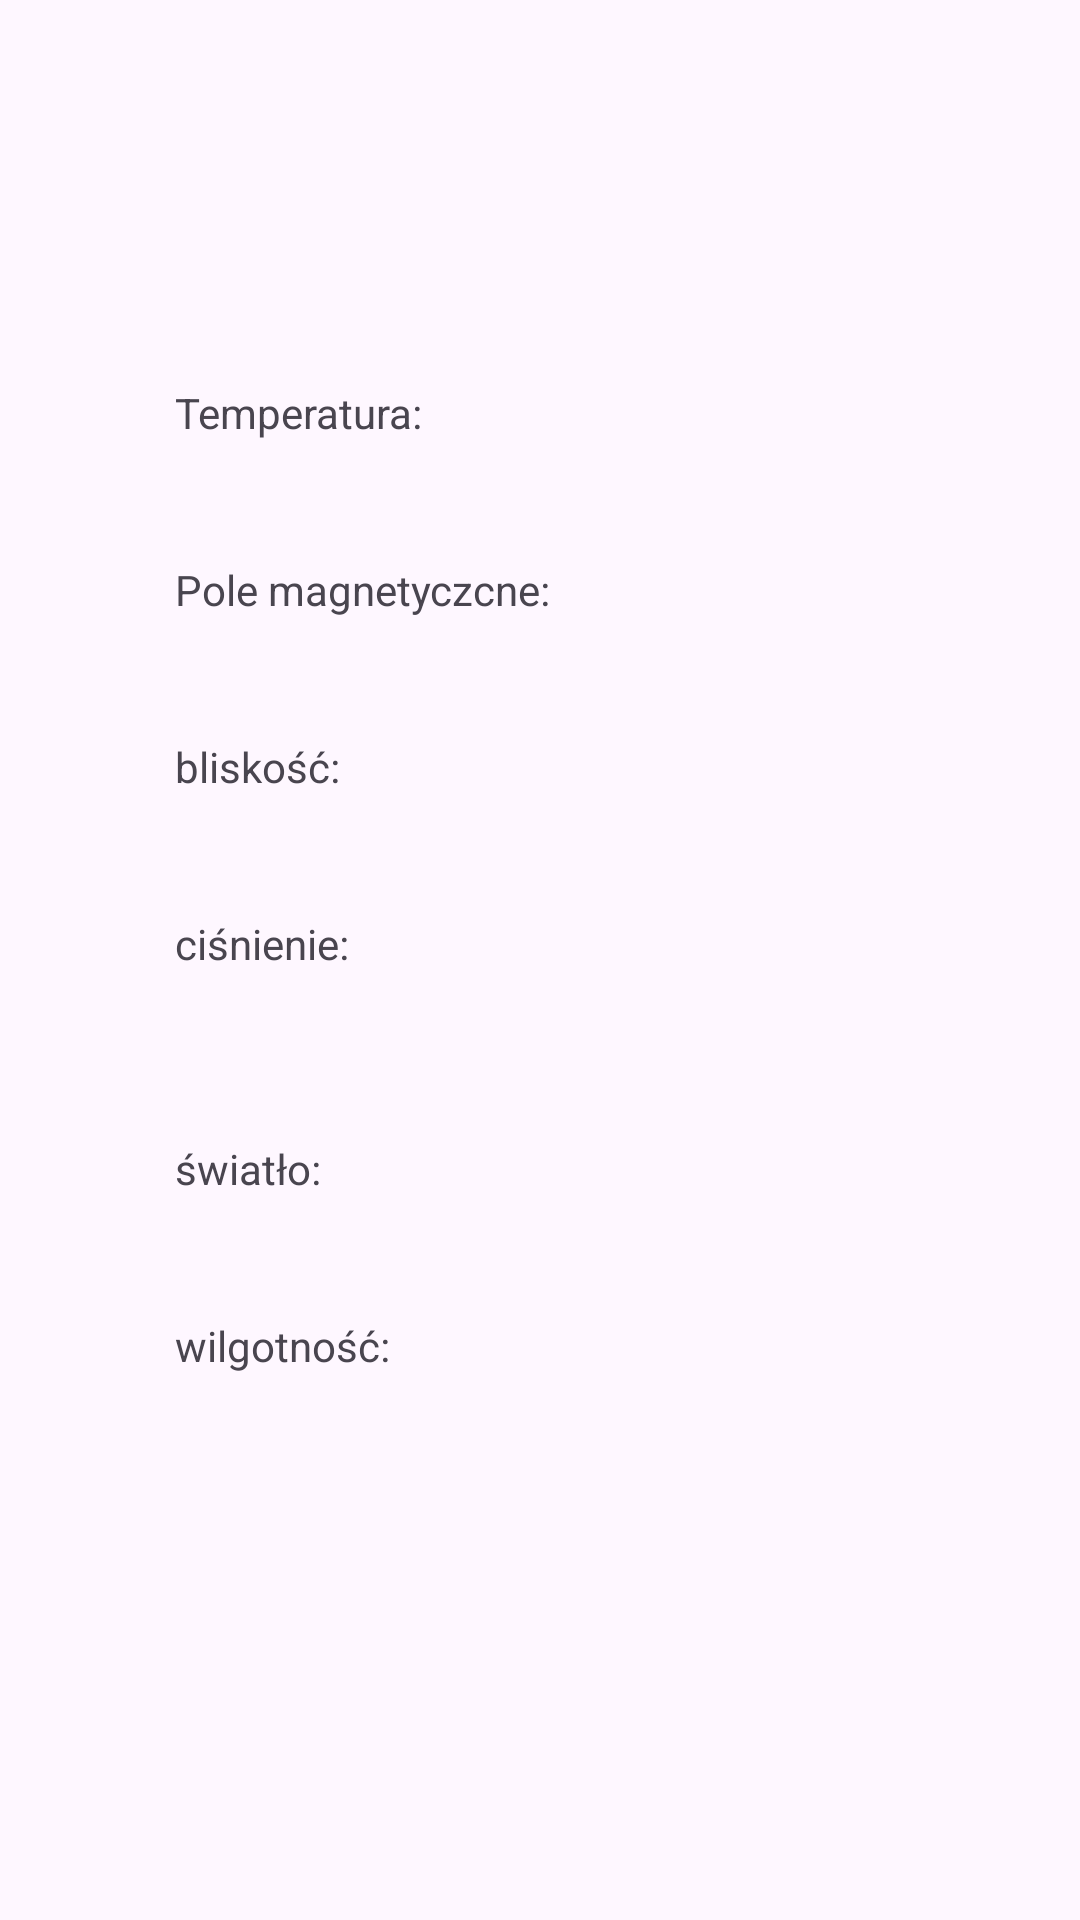

This screen was rendered from an Android layout file. Write that file and the resources it references.
<!-- AndroidManifest.xml: application theme Theme.Sensor_P2_8 -->
<!-- res/layout/activity_main.xml -->
<?xml version="1.0" encoding="utf-8"?>
<androidx.constraintlayout.widget.ConstraintLayout xmlns:android="http://schemas.android.com/apk/res/android"
    xmlns:app="http://schemas.android.com/apk/res-auto"
    xmlns:tools="http://schemas.android.com/tools"
    android:id="@+id/main"
    android:layout_width="match_parent"
    android:layout_height="match_parent"
    tools:context=".MainActivity">

    <TextView
        android:id="@+id/textViewTemperature"
        android:layout_width="wrap_content"
        android:layout_height="wrap_content"
        android:layout_marginTop="128dp"
        android:text="Temperatura:"
        app:layout_constraintEnd_toEndOf="parent"
        app:layout_constraintHorizontal_bias="0.21"
        app:layout_constraintStart_toStartOf="parent"
        app:layout_constraintTop_toTopOf="parent"
        tools:ignore="HardcodedText" />

    <TextView
        android:id="@+id/textViewMagneticField"
        android:layout_width="wrap_content"
        android:layout_height="wrap_content"
        android:layout_marginTop="40dp"
        android:text="Pole magnetyczcne:"
        app:layout_constraintStart_toStartOf="@+id/textViewTemperature"
        app:layout_constraintTop_toBottomOf="@+id/textViewTemperature"
        tools:ignore="HardcodedText" />

    <TextView
        android:id="@+id/textViewProximity"
        android:layout_width="wrap_content"
        android:layout_height="wrap_content"
        android:layout_marginTop="40dp"
        android:text="bliskość:"
        app:layout_constraintStart_toStartOf="@+id/textViewMagneticField"
        app:layout_constraintTop_toBottomOf="@+id/textViewMagneticField"
        tools:ignore="HardcodedText" />

    <TextView
        android:id="@+id/textViewPressure"
        android:layout_width="wrap_content"
        android:layout_height="wrap_content"
        android:layout_marginTop="40dp"
        android:text="ciśnienie:"
        app:layout_constraintStart_toStartOf="@+id/textViewProximity"
        app:layout_constraintTop_toBottomOf="@+id/textViewProximity"
        tools:ignore="HardcodedText" />

    <TextView
        android:id="@+id/textViewLight"
        android:layout_width="wrap_content"
        android:layout_height="wrap_content"
        android:layout_marginTop="56dp"
        android:text="światło:"
        app:layout_constraintStart_toStartOf="@+id/textViewPressure"
        app:layout_constraintTop_toBottomOf="@+id/textViewPressure"
        tools:ignore="HardcodedText" />

    <TextView
        android:id="@+id/textViewHumidity"
        android:layout_width="wrap_content"
        android:layout_height="wrap_content"
        android:layout_marginTop="40dp"
        android:text="wilgotność:"
        app:layout_constraintStart_toStartOf="@+id/textViewLight"
        app:layout_constraintTop_toBottomOf="@+id/textViewLight"
        tools:ignore="HardcodedText" />
</androidx.constraintlayout.widget.ConstraintLayout>
<!-- resources referenced by this layout -->
<resources>
  <style name="Theme.Sensor_P2_8" parent="Base.Theme.Sensor_P2_8" />
  <style name="Base.Theme.Sensor_P2_8" parent="Theme.Material3.DayNight.NoActionBar">
          
          
      </style>
</resources>
